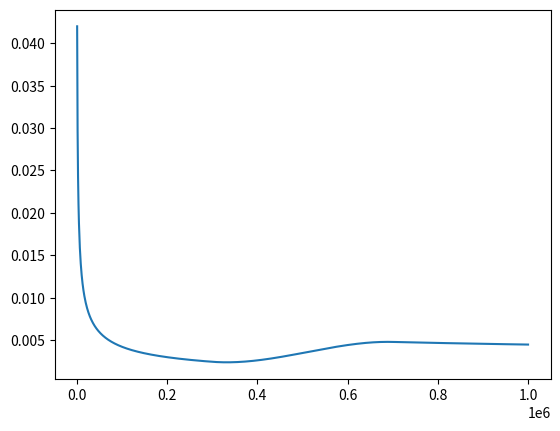

Python code for this plot:
from __future__ import division, print_function
import numpy as np


def compute_Cf_lam(Re):
    Cf = 1.328 / Re ** 0.5 #Cf Laminar
    return Cf


def compute_Cf_lam_deriv(Re):
    dCf_dRe = -0.5 * 1.328 / Re ** 1.5
    return dCf_dRe


def compute_Cf_turb(Re, M=0.2): #Cf Turbulent
    # Cf = 0.417 / ( np.log(Re) / np.log(10) ) ** 2.58
    Cf = 0.455 / ( np.log(Re) / np.log(10) ) ** 2.58 / (1 + 0.144 * M ** 2) ** 0.65
    return Cf


def compute_Cf_turb_deriv(Re, M=0.2):
    # dCf_dRe = -2.58 * 0.417 / ( np.log(Re) / np.log(10) ) ** 3.58 * 1 / Re / np.log(10)
    dCf_dRe = -2.58 * 0.455 / ( np.log(Re) / np.log(10) ) ** 3.58 * 1 / Re / np.log(10) / (1 + 0.144 * M ** 2) ** 0.65
    return dCf_dRe


def compute_Cf_coefficients(Re_trans, delta_Re):
    Re_lam = Re_trans - delta_Re
    Re_turb = Re_trans + delta_Re

    Cf_lam = compute_Cf_lam(Re_lam) #Cf Laminar
    dCf_lam_dRe = compute_Cf_lam_deriv(Re_lam)
    Cf_turb = compute_Cf_turb(Re_turb) #Cf Turbulent
    dCf_turb_dRe = compute_Cf_turb_deriv(Re_turb)

    mtx = np.zeros((4, 4))
    mtx[0, :] = [Re_lam ** 3, Re_lam ** 2, Re_lam, 1.]
    mtx[1, :] = [Re_turb ** 3, Re_turb ** 2, Re_turb, 1.]
    mtx[2, :] = [3 * Re_lam ** 2, 2 * Re_lam, 1., 0.]
    mtx[3, :] = [3 * Re_turb ** 2, 2 * Re_turb, 1., 0.]

    rhs = np.zeros(4)
    rhs[:] = [Cf_lam, Cf_turb, dCf_lam_dRe, dCf_turb_dRe]

    sol = np.linalg.solve(mtx, rhs)
    a3, a2, a1, a0 = sol

    return a3, a2, a1, a0


def compute_Cf_trans(a3, a2, a1, a0, Re):
    Cf = Re ** 3 * a3 + Re ** 2 * a2 + Re * a1 + a0
    return Cf


def compute_Cf_trans_deriv(a3, a2, a1, a0, Re):
    dCf_dRe = 3 * Re ** 2 * a3 + 2 * Re * a2 + a1
    return dCf_dRe


def compute_Cf(a3, a2, a1, a0, Re_lam, Re_turb, Re):
    Cf = np.zeros(Re.shape)

    indices_lam = Re <= Re_lam
    indices_trans = np.logical_and(Re_lam <= Re, Re <= Re_turb)
    indices_turb = Re_turb <= Re

    Cf[indices_lam] = compute_Cf_lam(Re[indices_lam])
    Cf[indices_trans] = compute_Cf_trans(a3, a2, a1, a0, Re[indices_trans])
    Cf[indices_turb] = compute_Cf_turb(Re[indices_turb])

    return Cf


def compute_Cf_deriv(a3, a2, a1, a0, Re_lam, Re_turb, Re):
    dCf_dRe = np.zeros(Re.shape)

    indices_lam = Re <= Re_lam
    indices_trans = np.logical_and(Re_lam <= Re, Re <= Re_turb)
    indices_turb = Re_turb <= Re

    dCf_dRe[indices_lam] = compute_Cf_lam_deriv(Re[indices_lam])
    dCf_dRe[indices_trans] = compute_Cf_trans_deriv(a3, a2, a1, a0, Re[indices_trans])
    dCf_dRe[indices_turb] = compute_Cf_turb_deriv(Re[indices_turb])

    return dCf_dRe



if __name__ == '__main__':
    Re_trans = 5e5
    delta_Re = 20e4
    Re_lam = Re_trans - delta_Re
    Re_turb = Re_trans + delta_Re

    a3, a2, a1, a0 = compute_Cf_coefficients(Re_trans, delta_Re)

    print(a3, a2, a1, a0)


    import matplotlib.pyplot as plt

    n = 1001
    Re_list = np.linspace(0, 1e6, n)
    Cf_list = compute_Cf(a3, a2, a1, a0, Re_lam, Re_turb, Re_list)

    plt.plot(Re_list, Cf_list)
    plt.show()